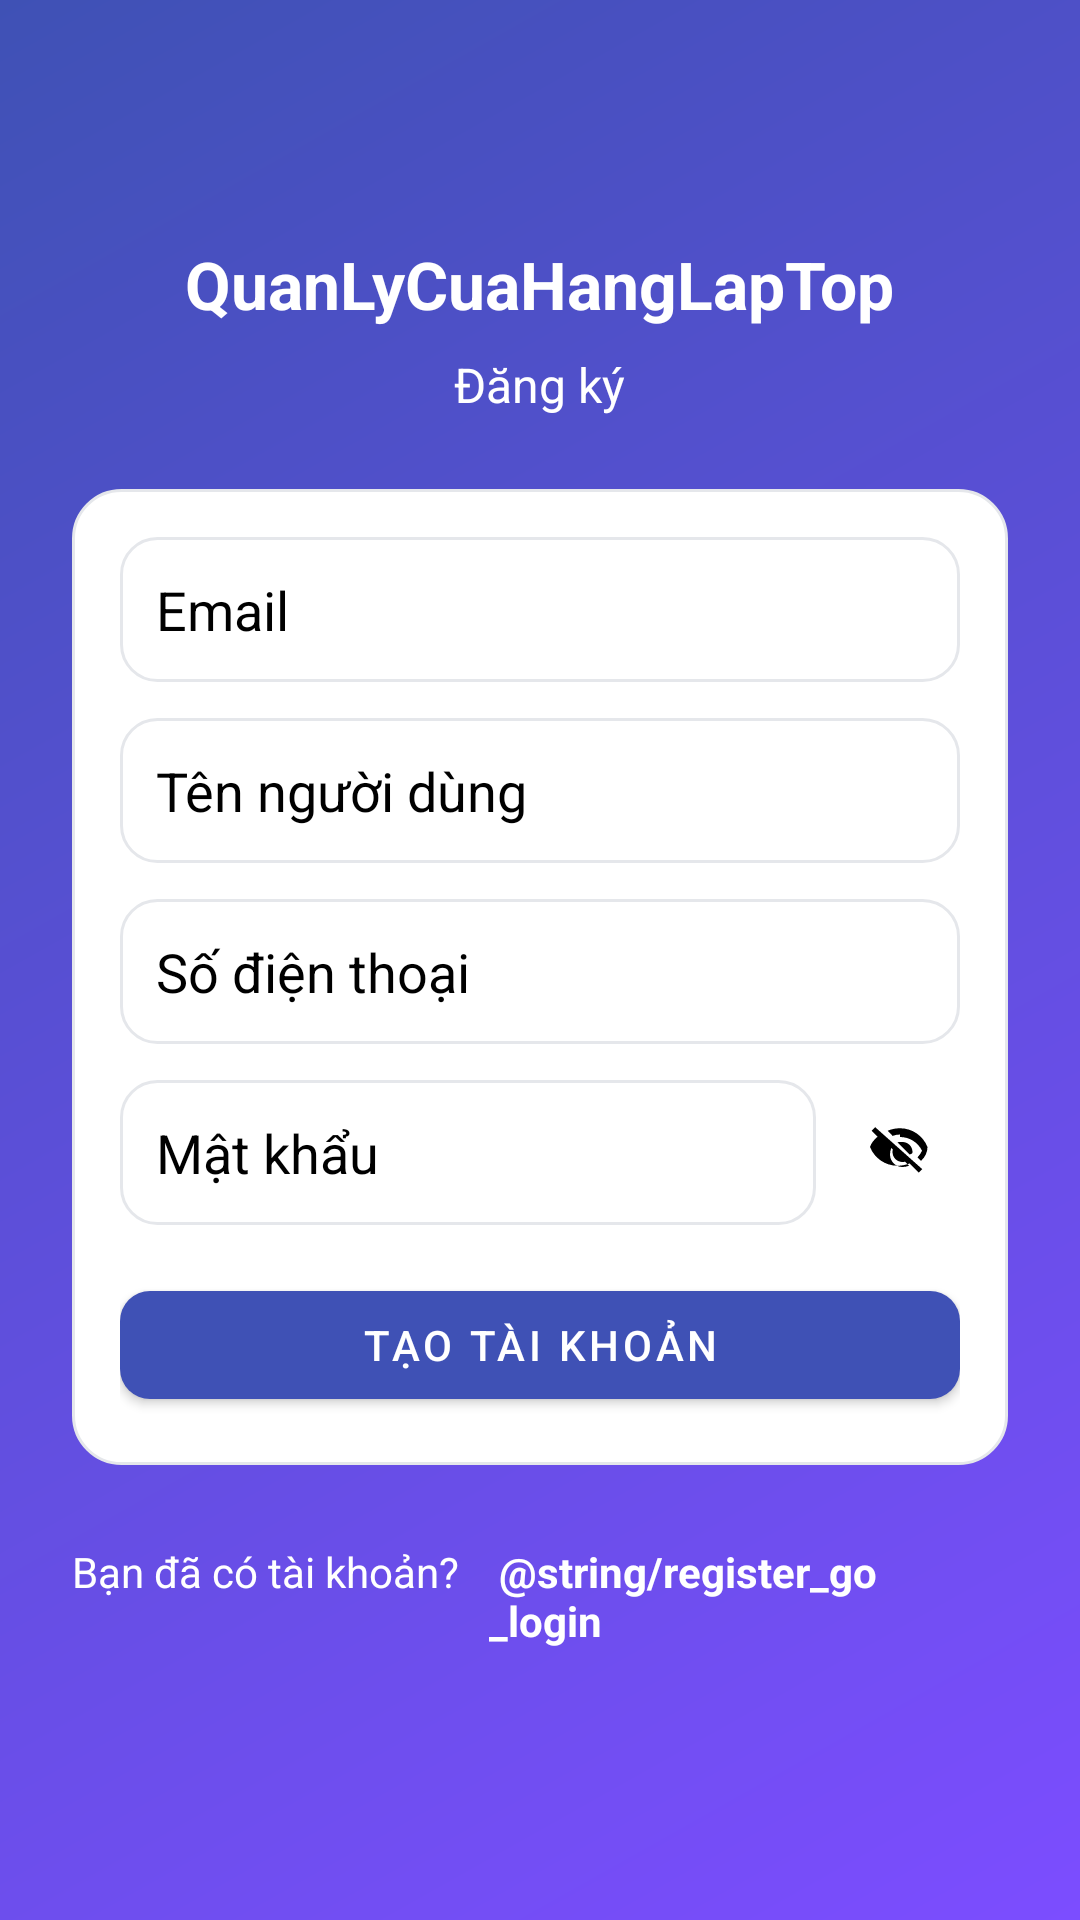

Here is an Android app screen rendered from its layout file. Give the layout XML and the strings, colors and styles it references.
<!-- AndroidManifest.xml: activity theme Theme.QuanLyCuaHangLaptop -->
<!-- res/layout/activity_register.xml -->
<?xml version="1.0" encoding="utf-8"?>
<ScrollView xmlns:android="http://schemas.android.com/apk/res/android"
    xmlns:tools="http://schemas.android.com/tools"
    xmlns:app="http://schemas.android.com/apk/res-auto"
    android:layout_width="match_parent"
    android:layout_height="match_parent"
    android:background="@drawable/bg_splash"
    android:fillViewport="true"
    tools:context=".app.RegisterActivity">

    <LinearLayout
        android:layout_width="match_parent"
        android:layout_height="match_parent"
        android:orientation="vertical"
        android:padding="24dp"
        android:gravity="center">

        <TextView
            android:layout_width="wrap_content"
            android:layout_height="wrap_content"
            android:text="@string/app_name"
            android:textColor="@color/white"
            android:textStyle="bold"
            android:textSize="22sp"
            android:layout_marginTop="48dp"
            android:layout_marginBottom="8dp" />

        <TextView
            android:layout_width="wrap_content"
            android:layout_height="wrap_content"
            android:text="@string/register_title"
            android:textColor="@color/white"
            android:textSize="16sp"
            android:layout_marginBottom="24dp" />

        <LinearLayout
            android:layout_width="match_parent"
            android:layout_height="wrap_content"
            android:background="@drawable/bg_dialog_round"
            android:padding="16dp"
            android:orientation="vertical">

            <EditText
                android:id="@+id/edtEmail"
                android:layout_width="match_parent"
                android:layout_height="wrap_content"
                android:background="@drawable/bg_input_plain"
                android:hint="@string/auth_email"
                android:textColorHint="@color/black"
                android:textColor="@color/textPrimary"
                android:inputType="textEmailAddress" />

            <EditText
                android:id="@+id/edtUsername"
                android:layout_width="match_parent"
                android:layout_height="wrap_content"
                android:layout_marginTop="12dp"
                android:background="@drawable/bg_input_plain"
                android:hint="@string/auth_username"
                android:textColorHint="@color/black"
                android:textColor="@color/textPrimary"
                android:inputType="textPersonName" />

            <EditText
                android:id="@+id/edtPhone"
                android:layout_width="match_parent"
                android:layout_height="wrap_content"
                android:layout_marginTop="12dp"
                android:background="@drawable/bg_input_plain"
                android:hint="@string/auth_phone"
                android:textColorHint="@color/black"
                android:textColor="@color/textPrimary"
                android:inputType="phone" />

            <LinearLayout
                android:layout_width="match_parent"
                android:layout_height="wrap_content"
                android:layout_marginTop="12dp"
                android:orientation="horizontal"
                android:gravity="center_vertical">

                <EditText
                    android:id="@+id/edtPassword"
                    android:layout_width="0dp"
                    android:layout_height="wrap_content"
                    android:layout_weight="1"
                    android:background="@drawable/bg_input_plain"
                    android:hint="@string/auth_password"
                    android:textColorHint="@color/black"
                    android:textColor="@color/textPrimary"
                    android:inputType="textPassword" />

                <ImageView
                    android:id="@+id/imgTogglePassword"
                    android:layout_width="40dp"
                    android:layout_height="40dp"
                    android:padding="10dp"
                    android:layout_marginStart="8dp"
                    android:clickable="true"
                    android:focusable="true"
                    android:src="@drawable/ic_eye_off"
                    app:tint="@color/black" />
            </LinearLayout>

            <com.google.android.material.button.MaterialButton
                android:id="@+id/btnRegister"
                style="@style/AppButton"
                android:layout_width="match_parent"
                android:layout_height="wrap_content"
                android:layout_marginTop="16dp"
                android:text="@string/register_button" />
        </LinearLayout>

        <LinearLayout
            android:layout_width="wrap_content"
            android:layout_height="wrap_content"
            android:orientation="horizontal"
            android:layout_marginTop="16dp">

            <TextView
                android:layout_width="wrap_content"
                android:layout_height="wrap_content"
                android:text="@string/register_have_account"
                android:textColor="@color/white" />

            <TextView
                android:id="@+id/tvGoLogin"
                android:layout_width="wrap_content"
                android:padding="10dp"
                android:layout_height="wrap_content"
                android:text=" @string/register_go_login"
                android:textStyle="bold"
                android:textColor="@color/white" />
        </LinearLayout>

        <View
            android:layout_width="match_parent"
            android:layout_height="48dp" />
    </LinearLayout>
</ScrollView>
<!-- resources referenced by this layout -->
<resources>
  <color name="black">#FF000000</color>
  <color name="textPrimary">#1F2937</color>
  <color name="white">#FFFFFFFF</color>
  <!-- drawable bg_dialog_round (drawable) -->
  <?xml version="1.0" encoding="utf-8"?>
  <shape xmlns:android="http://schemas.android.com/apk/res/android" android:shape="rectangle">
      <solid android:color="@color/surface" />
      <corners android:radius="16dp" />
      <padding
          android:left="1dp"
          android:top="1dp"
          android:right="1dp"
          android:bottom="1dp" />
      <stroke android:color="@color/divider" android:width="1dp" />
  </shape>
  <!-- drawable bg_input_plain (drawable) -->
  <?xml version="1.0" encoding="utf-8"?>
  <shape xmlns:android="http://schemas.android.com/apk/res/android" android:shape="rectangle">
      <solid android:color="@color/white" />
      <corners android:radius="12dp" />
      <stroke android:width="1dp" android:color="@color/divider" />
      <padding android:left="12dp" android:top="12dp" android:right="12dp" android:bottom="12dp" />
  </shape>
  <!-- drawable bg_splash (drawable) -->
  <?xml version="1.0" encoding="utf-8"?>
  <shape xmlns:android="http://schemas.android.com/apk/res/android" android:shape="rectangle">
      <gradient
          android:type="linear"
          android:angle="315"
          android:startColor="@color/colorPrimary"
          android:endColor="@color/colorSecondary" />
  </shape>
  <string name="app_name">QuanLyCuaHangLapTop</string>
  <string name="auth_email">Email</string>
  <string name="auth_password">Mật khẩu</string>
  <string name="auth_phone">Số điện thoại</string>
  <string name="auth_username">Tên người dùng</string>
  <string name="register_button">Tạo tài khoản</string>
  <string name="register_go_login">Đăng nhập</string>
  <string name="register_have_account">Bạn đã có tài khoản?</string>
  <string name="register_title">Đăng ký</string>
  <style name="AppButton" parent="Widget.MaterialComponents.Button">
  		<item name="backgroundTint">@color/colorPrimary</item>
  		<item name="android:textColor">@color/buttonTextOnPrimary</item>
  		<item name="cornerRadius">10dp</item>
  	</style>
  <style name="Theme.QuanLyCuaHangLaptop" parent="Theme.MaterialComponents.DayNight.NoActionBar">
  		<item name="colorPrimary">@color/colorPrimary</item>
  		<item name="colorPrimaryVariant">@color/colorPrimaryVariant</item>
  		<item name="colorSecondary">@color/colorSecondary</item>
  		<item name="colorSecondaryVariant">@color/colorSecondaryVariant</item>
  
  		<item name="android:textColor">@color/textPrimary</item>
  		<item name="android:colorBackground">@color/appBackground</item>
  		<item name="materialButtonStyle">@style/AppButton</item>
  		<item name="textAppearanceBody1">@style/AppTextBody</item>
  		<item name="textAppearanceHeadline6">@style/AppTextTitle</item>
  	</style>
  <color name="surface">#FFFFFF</color>
  <color name="divider">#E5E7EB</color>
  <color name="colorPrimary">#3F51B5</color>
  <color name="colorSecondary">#7C4DFF</color>
  <color name="buttonTextOnPrimary">#FFFFFF</color>
  <color name="colorPrimaryVariant">#303F9F</color>
  <color name="colorSecondaryVariant">#651FFF</color>
  <color name="appBackground">#F5F7FA</color>
  <style name="AppTextBody" parent="TextAppearance.MaterialComponents.Body1">
  		<item name="android:textColor">@color/textSecondary</item>
  	</style>
  <style name="AppTextTitle" parent="TextAppearance.MaterialComponents.Headline6">
  		<item name="android:textColor">@color/textPrimary</item>
  	</style>
  <color name="textSecondary">#6B7280</color>
</resources>
